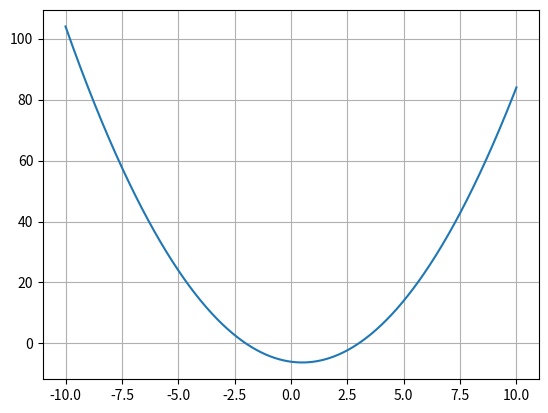

The matplotlib source for this figure:
import numpy as np
import matplotlib.pyplot as plt
x = np.arange(-10, 10.01, 0.01)


plt.plot(x, x*x - x - 6)
plt.grid(True)
plt.show()


#корни при y(x)=0: -2, 3#

